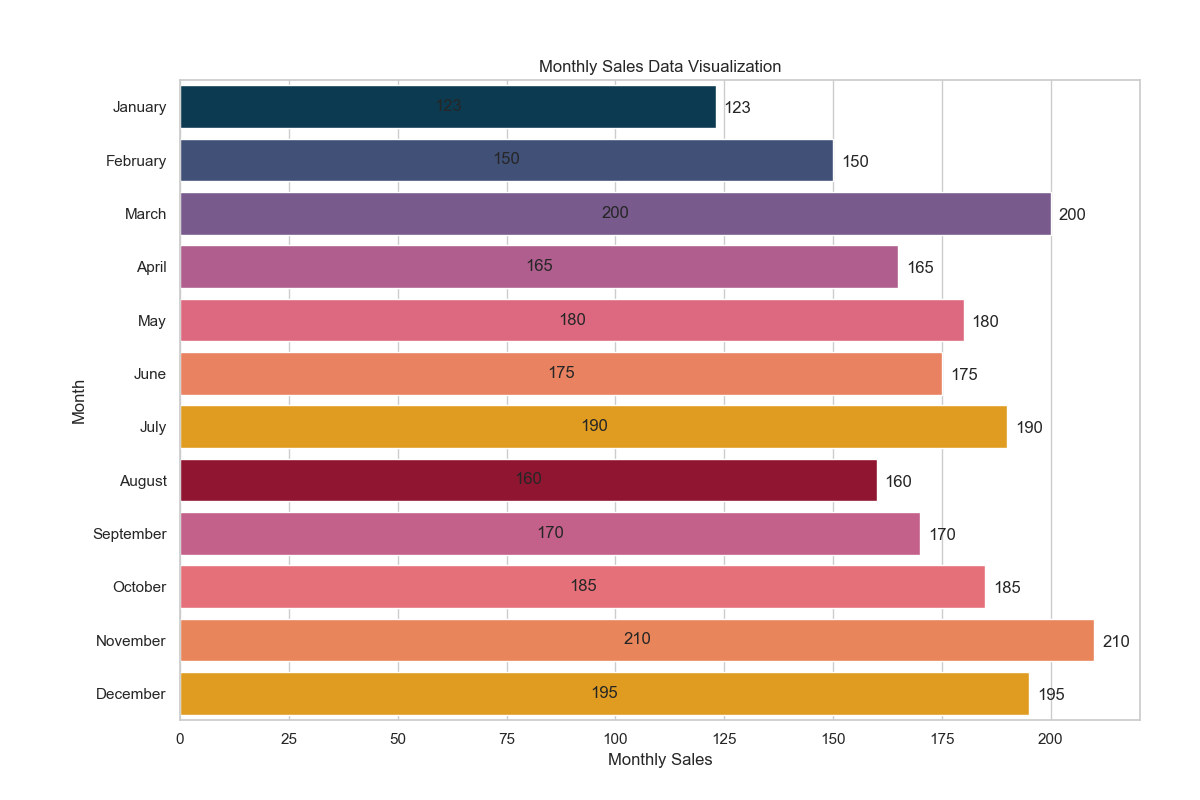

The table this chart was drawn from, first rows:
Month, Sales
January, 123
February, 150
March, 200
April, 165
May, 180
June, 175
July, 190
August, 160
September, 170
October, 185
November, 210
December, 195
